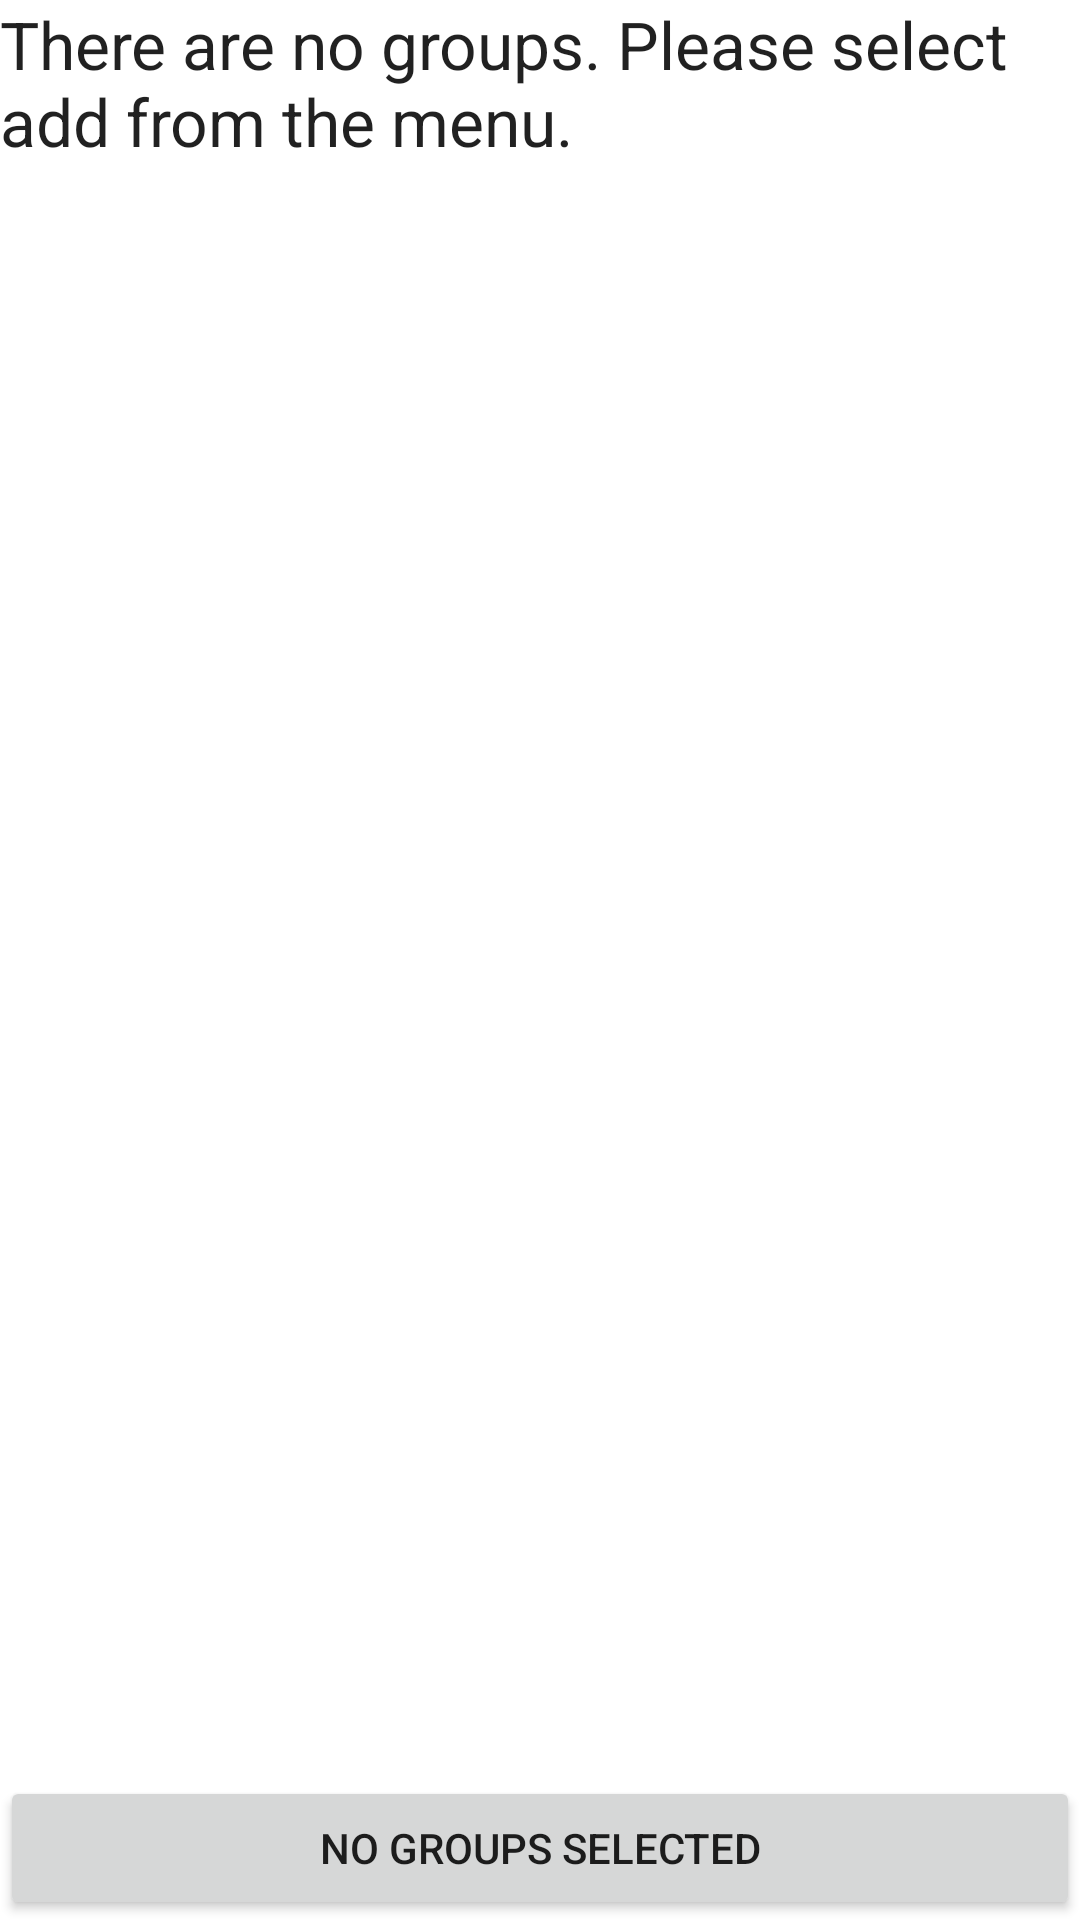

Reconstruct the res/layout file that produces this screen, plus the resources it refers to.
<!-- AndroidManifest.xml: fallback theme Theme.MaterialComponents.DayNight.NoActionBar -->
<!-- res/layout/delete_group.xml -->
<?xml version="1.0" encoding="utf-8"?>
<LinearLayout xmlns:android="http://schemas.android.com/apk/res/android"
    android:orientation="vertical"
    android:layout_width="fill_parent"
    android:layout_height="fill_parent"
    android:id="@+id/linearLayout1">
    
    <LinearLayout android:orientation="vertical"
 android:layout_width="wrap_content"
 android:layout_height="wrap_content"
 android:layout_weight="1">
  
    <ListView android:id="@android:id/list" android:layout_height="wrap_content" android:layout_width="fill_parent"></ListView>
    
     <TextView android:id="@android:id/empty" android:text="@string/no_groups" 
    android:layout_height="wrap_content" android:layout_width="wrap_content"
    android:textAppearance="?android:attr/textAppearanceLarge"></TextView>
 </LinearLayout>
 <LinearLayout android:orientation="horizontal" 
 android:layout_width="fill_parent"
 android:layout_height="wrap_content"
 android:id="@+id/deleteLayout">
 
 <Button android:id="@+id/delete_group"
 android:text="@string/delete_selected_group" android:onClick="onClick" android:layout_width="150dp" android:layout_height="fill_parent" android:layout_weight="0.90"/>

 </LinearLayout>
</LinearLayout>
<!-- resources referenced by this layout -->
<resources>
  <string name="delete_selected_group">No groups selected</string>
  <string name="no_groups">There are no groups. Please select add from the menu.</string>
</resources>
